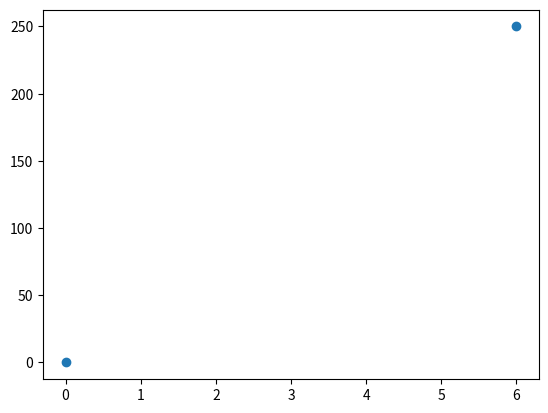

Recreate this plot in Python.
import matplotlib.pyplot as plt
import numpy as np
xpoints=np.array([0,6])
ypoints=np.array([0,250])
zpoints=np.array([0,200])
plt.plot(xpoints,ypoints,'o')
plt.show()